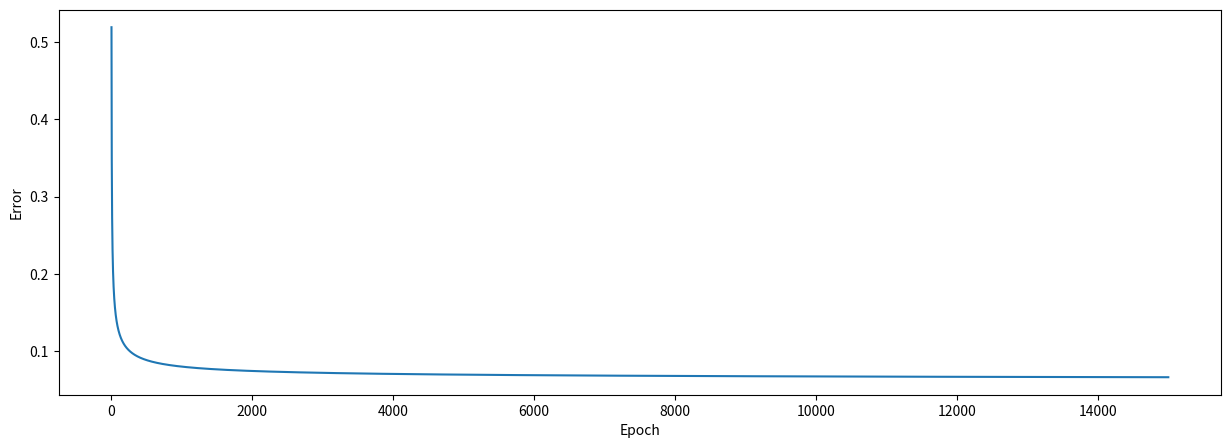

Source code (Python):
import numpy as np
import matplotlib.pyplot as plt


class NeuralNetwork:

    # constructs the neural network
    def __init__(self, nn_inputs, nn_outputs, nn_epochs):
        self.inputs = nn_inputs
        self.outputs = nn_outputs
        self.epochs = nn_epochs
        self.hidden = 0
        self.error = 0

        # seeds e random number generator
        np.random.seed(1)
        # gets synaptic weights from -1 ro 1
        self.synaptic_weights = 2 * np.random.random((3, 1)) - 1
        self.error_history = []
        self.epoch_list = []

    # Using the sigmoid function
    def sigmoid(self, x, derivative=False):
        if not derivative:
            return 1 / (1 + np.exp(-x))
        else:
            # returns derivative of sigmoid function
            return x * (1 - x)

    # data will flow through the neural network.
    def feed_forward(self):
        self.hidden = self.sigmoid(np.dot(self.inputs, self.synaptic_weights))

    # going backwards through the network to update weights
    def backpropagation(self):
        self.error = self.outputs - self.hidden
        delta = self.error * self.sigmoid(self.hidden, derivative=True)
        self.synaptic_weights += np.dot(self.inputs.T, delta)

    # trains model to make accurate predictions while continually adjusting weights
    def train(self):
        for epoch in range(self.epochs):
            # go forward and produce an output
            self.feed_forward()
            # go back through the network and make corrections based on the output
            self.backpropagation()

            # keep track of input data
            self.error_history.append(np.average(np.abs(self.error)))
            self.epoch_list.append(epoch)

    # function to predict output on new and unseen input data
    def predict(self, new_input):
        prediction = self.sigmoid(np.dot(new_input, self.synaptic_weights))
        return prediction


def run(run_inputs, run_outputs, run_iterations, run_new_inputs):
    # initializes neural network class
    neural_network = NeuralNetwork(run_inputs, run_outputs, run_iterations)

    # trains network
    neural_network.train()

    # print the predictions for new inputs
    for i in range(len(run_new_inputs)):
        print(run_new_inputs[i])
        print(neural_network.predict(run_new_inputs[i]), ' - Correct: ', run_new_inputs[i][0])

    # plot the error over the entire training duration
    plt.figure(figsize=(15, 5))
    plt.plot(neural_network.epoch_list, neural_network.error_history)
    plt.xlabel('Epoch')
    plt.ylabel('Error')
    plt.show()


# provides all possible datasets
def data():
    data_input = []

    for i1 in range(0, 2):
        for i2 in range(0, 2):
            for i3 in range(0, 2):
                data_input.append([i1, i2, i3])
    return data_input


# gets the outputs for a set of inputs
def get_outputs(get_outputs_inputs):
    get_outputs_outputs = []
    for i in range(0, len(get_outputs_inputs)):
        get_outputs_outputs.append([get_outputs_inputs[i][0]])
    return get_outputs_outputs


inputs = np.array(data())

iterations = 15000
new_inputs = np.array([[0, 0, 1],
                       [1, 0, 1],
                       [0, 0, 0],
                       [1, 1, 1],
                       [1, 1, 0],
                       [0, 1, 1],
                       [1, 0, 1],
                       [1, 0, 1]])

run(inputs, np.array(get_outputs(inputs)), iterations, new_inputs)
